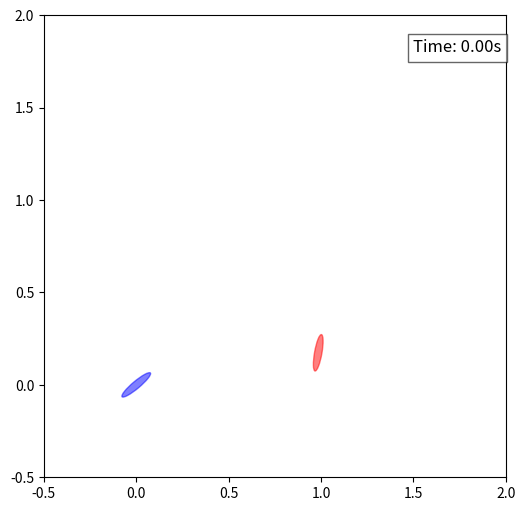

Python code for this plot: (Note: this script raises an exception after producing the figure.)
import numpy as np
import matplotlib.pyplot as plt
import matplotlib.patches as patches
import matplotlib.animation as animation

# Given parameters
a, b = 0.1, 0.02  # Major and minor axes
thetaA, vA = 40, 2  # Ellipse A: Tilt & Speed
thetaB, vB = 80, 1  # Ellipse B: Tilt & Speed

# Initial positions
xA0, yA0 = 0, 0  # A starts at origin
d = 1  # Distance between A and B
phi = np.radians(10)  # Angle of initial separation

# Compute B's initial position
xB0 = xA0 + d * np.cos(phi)
yB0 = yA0 + d * np.sin(phi)

# Convert velocities to components
thetaA_rad = np.radians(thetaA)
thetaB_rad = np.radians(thetaB)
vAx, vAy = vA * np.cos(thetaA_rad), vA * np.sin(thetaA_rad)
vBx, vBy = vB * np.cos(thetaB_rad), vB * np.sin(thetaB_rad)

# Generate boundary points of an ellipse
def get_ellipse_boundary(xc, yc, a, b, theta, num_points=100):
    t = np.linspace(0, 2*np.pi, num_points)
    x = a * np.cos(t)
    y = b * np.sin(t)
    
    # Apply rotation
    x_rot = xc + x * np.cos(theta) - y * np.sin(theta)
    y_rot = yc + x * np.sin(theta) + y * np.cos(theta)
    
    return np.column_stack((x_rot, y_rot))  # Return as Nx2 array

# Check if a point (px, py) is inside an ellipse centered at (xc, yc)
def is_inside_ellipse(px, py, xc, yc, a, b, theta):
    X = px - xc
    Y = py - yc
    term1 = ((X * np.cos(theta) + Y * np.sin(theta)) ** 2) / a**2
    term2 = ((-X * np.sin(theta) + Y * np.cos(theta)) ** 2) / b**2
    return term1 + term2 <= 1

# Animation setup
fig, ax = plt.subplots(figsize=(6, 6))
ax.set_xlim(-0.5, 2)
ax.set_ylim(-0.5, 2)
ax.set_aspect('equal')

ellipseA_patch = patches.Ellipse((xA0, yA0), 2*a, 2*b, angle=thetaA, fill=True, color='blue', alpha=0.5)
ellipseB_patch = patches.Ellipse((xB0, yB0), 2*a, 2*b, angle=thetaB, fill=True, color='red', alpha=0.5)
ax.add_patch(ellipseA_patch)
ax.add_patch(ellipseB_patch)

# Add a timer text
timer_text = ax.text(1.5, 1.8, 'Time: 0.00s', fontsize=12, color='black', bbox=dict(facecolor='white', alpha=0.6))

# Store first and last intersection times
first_intersect = None
last_intersect = None

# Animation function
def update(frame):
    global first_intersect, last_intersect
    
    t = frame / 60  # Convert frame to time (assuming 60 fps)
    xA, yA = xA0 + vAx * t, yA0 + vAy * t
    xB, yB = xB0 + vBx * t, yB0 + vBy * t

    ellipseA_patch.set_center((xA, yA))
    ellipseB_patch.set_center((xB, yB))

    # Get boundary points
    boundary_A = get_ellipse_boundary(xA, yA, a, b, thetaA_rad)
    boundary_B = get_ellipse_boundary(xB, yB, a, b, thetaB_rad)

    # Check for intersection
    intersects = any(is_inside_ellipse(px, py, xB, yB, a, b, thetaB_rad) for px, py in boundary_A) or \
                 any(is_inside_ellipse(px, py, xA, yA, a, b, thetaA_rad) for px, py in boundary_B)

    if intersects:
        if first_intersect is None:
            first_intersect = t
        last_intersect = t

    # Update timer text
    timer_text.set_text(f'Time: {t:.2f}s')

    return ellipseA_patch, ellipseB_patch, timer_text

# Close the figure after animation completes
def close_figure(_):
    plt.close(fig)

# Run animation
ani = animation.FuncAnimation(fig, update, frames=200, interval=50, blit=True)

# Set timer to close after animation duration
fig.canvas.manager.window.after(200 * 50, lambda: plt.close(fig))  # 200 frames * 50ms

plt.show()

# Print intersection times after animation completes
if first_intersect is not None:
    print(f"Intersection started at t = {first_intersect:.2f}s")
    print(f"Intersection ended at t = {last_intersect:.2f}s")
else:
    print("No intersection detected.")
